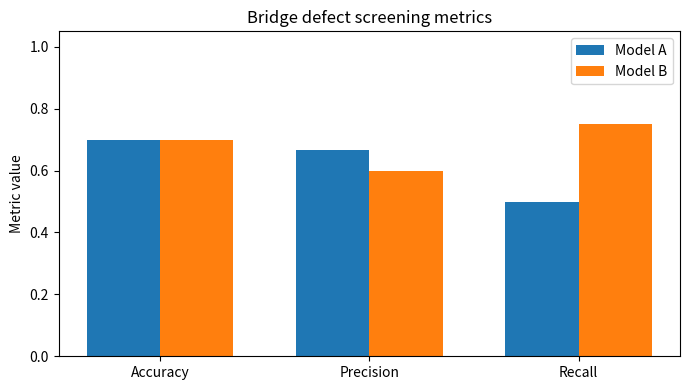
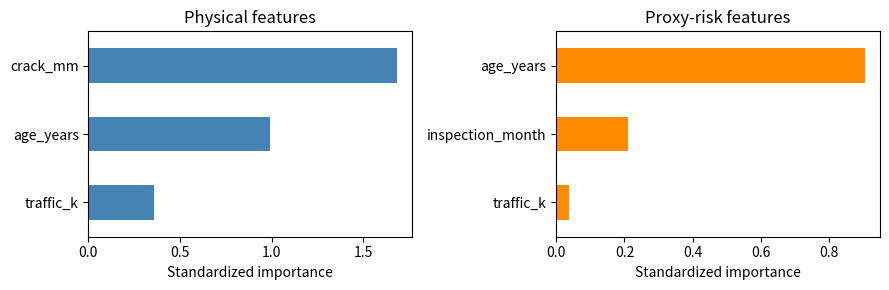
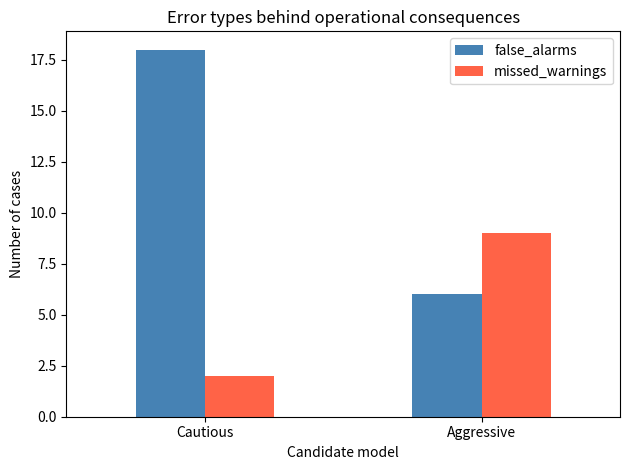
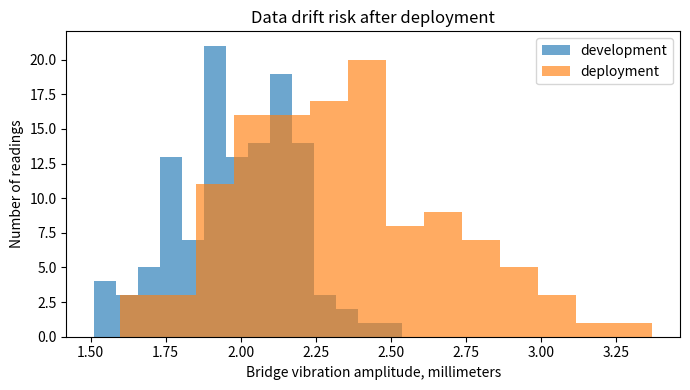
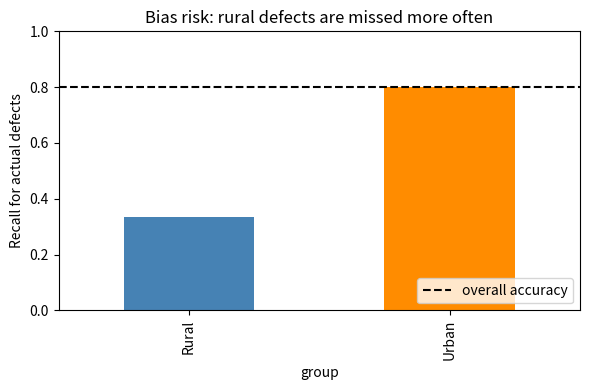
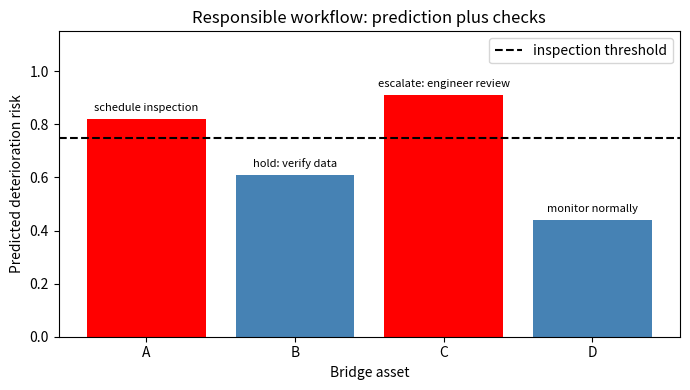
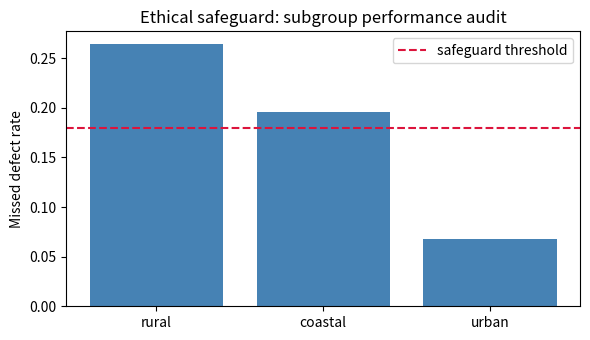
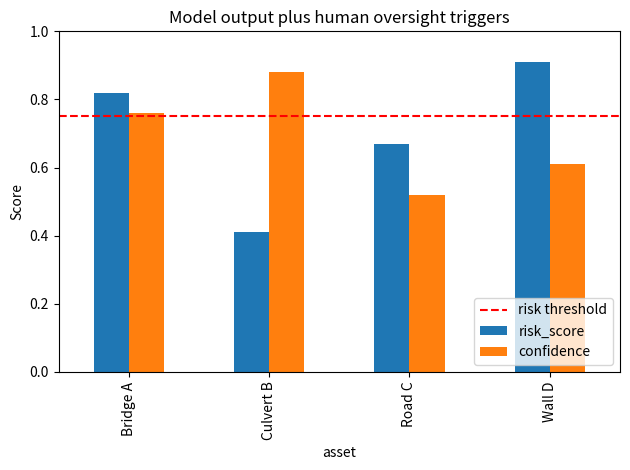

Recreate these plots in Python, in order.
#@title Python Code - Model Metrics

# Compare metrics for responsible model selection.
# Civil engineering errors have different consequences.
# Small examples keep the lesson transparent.

import numpy as np
import matplotlib.pyplot as plt

# Store true bridge defect labels.
y_true = np.array([1, 1, 1, 1, 0, 0, 0, 0, 0, 0])

# Store predictions from two candidate models.
model_a = np.array([1, 0, 0, 1, 0, 0, 0, 0, 1, 0])
model_b = np.array([1, 1, 1, 0, 1, 1, 0, 0, 0, 0])

# Validate equal vector lengths.
assert y_true.size == model_a.size == model_b.size

# Define a compact metric function.
def metrics(y, pred):
    tp = int(np.sum((y == 1) & (pred == 1)))
    tn = int(np.sum((y == 0) & (pred == 0)))
    fp = int(np.sum((y == 0) & (pred == 1)))

    fn = int(np.sum((y == 1) & (pred == 0)))
    accuracy = (tp + tn) / y.size
    precision = tp / max(tp + fp, 1)
    recall = tp / max(tp + fn, 1)

    return accuracy, precision, recall, fp, fn

# Compute metrics for both models.
a = metrics(y_true, model_a)
b = metrics(y_true, model_b)

# Print concise engineering interpretation.
print("Model A accuracy, precision, recall:", np.round(a[:3], 2))
print("Model B accuracy, precision, recall:", np.round(b[:3], 2))
print("Model A false alarms, missed defects:", a[3], a[4])
print("Model B false alarms, missed defects:", b[3], b[4])

# Plot metrics for visual comparison.
labels = ["Accuracy", "Precision", "Recall"]
x = np.arange(len(labels))
width = 0.35

fig, ax = plt.subplots(figsize=(7, 4))
ax.bar(x - width / 2, a[:3], width, label="Model A")
ax.bar(x + width / 2, b[:3], width, label="Model B")

ax.set_ylim(0, 1.05)
ax.set_ylabel("Metric value")
ax.set_title("Bridge defect screening metrics")
ax.set_xticks(x, labels)

ax.legend()
plt.tight_layout()
plt.show()



#@title Python Code - Interpretability Insights

# Interpretability supports responsible engineering model selection.
# Simple models can reveal influential variables.
# Explanations should match civil engineering judgment.

import numpy as np
import pandas as pd
import matplotlib.pyplot as plt

# Create a tiny bridge deterioration dataset.
np.random.seed(7)
n = 40
age_years = np.random.randint(5, 80, n)

# Add engineering features with plausible relationships.
crack_mm = np.random.uniform(0, 12, n)
traffic_k = np.random.uniform(2, 55, n)
inspection_month = np.random.randint(1, 13, n)

# Build a risk score from physical indicators.
risk = 0.04 * age_years + 0.55 * crack_mm
risk = risk + 0.03 * traffic_k
risk = risk + np.random.normal(0, 0.8, n)

# Store features in a small table.
data = pd.DataFrame({
    "age_years": age_years,
    "crack_mm": crack_mm,
    "traffic_k": traffic_k,
    "inspection_month": inspection_month,
    "risk_score": risk,
})

# Define two competing linear explanations.
physical_features = ["age_years", "crack_mm", "traffic_k"]
proxy_features = ["inspection_month", "traffic_k", "age_years"]

# Fit least squares models using NumPy.
def fit_linear(frame, features, target):
    X = frame[features].to_numpy(dtype=float)
    y = frame[target].to_numpy(dtype=float)
    X = np.column_stack([np.ones(len(X)), X])
    beta = np.linalg.lstsq(X, y, rcond=None)[0]
    return beta

# Compute predictions and mean absolute error.
def predict_linear(frame, features, beta):
    X = frame[features].to_numpy(dtype=float)
    X = np.column_stack([np.ones(len(X)), X])
    return X @ beta

# Fit both candidate models.
beta_physical = fit_linear(data, physical_features, "risk_score")
beta_proxy = fit_linear(data, proxy_features, "risk_score")
pred_physical = predict_linear(data, physical_features, beta_physical)

# Evaluate both models with one metric.
pred_proxy = predict_linear(data, proxy_features, beta_proxy)
mae_physical = np.mean(np.abs(data["risk_score"] - pred_physical))
mae_proxy = np.mean(np.abs(data["risk_score"] - pred_proxy))

# Convert coefficients into comparable importance values.
def importance_table(features, beta, frame):
    scales = frame[features].std().to_numpy(dtype=float)
    values = np.abs(beta[1:] * scales)
    return pd.Series(values, index=features).sort_values()

# Prepare global interpretability summaries.
imp_physical = importance_table(physical_features, beta_physical, data)
imp_proxy = importance_table(proxy_features, beta_proxy, data)

# Print concise responsible selection evidence.
print("Responsible model selection example")
print(f"Physical-feature MAE: {mae_physical:.2f}")
print(f"Proxy-feature MAE: {mae_proxy:.2f}")
print("Top physical-model driver:", imp_physical.index[-1])
print("Top proxy-model driver:", imp_proxy.index[-1])
print("Engineering check: prefer explanations tied to deterioration mechanisms.")

# Plot global importance for both models.
fig, axes = plt.subplots(1, 2, figsize=(9, 3))
imp_physical.plot(kind="barh", ax=axes[0], color="steelblue")
imp_proxy.plot(kind="barh", ax=axes[1], color="darkorange")

# Label plots for interpretation.
axes[0].set_title("Physical features")
axes[1].set_title("Proxy-risk features")
axes[0].set_xlabel("Standardized importance")
axes[1].set_xlabel("Standardized importance")

# Display one compact interpretability plot.
plt.tight_layout()
plt.show()



#@title Python Code - Operational Consequences

# Compare models using operational consequences.
# Bridge warnings have asymmetric field costs.
# Metrics alone can hide deployment risk.

import numpy as np
import pandas as pd
import matplotlib.pyplot as plt

# Store confusion counts for two models.
models = pd.DataFrame({
    "model": ["Cautious", "Aggressive"],
    "false_alarms": [18, 6],
    "missed_warnings": [2, 9],
})

# Define simple operational cost assumptions.
inspection_cost = 2500
missed_warning_cost = 120000
models["total_cost"] = (
    models["false_alarms"] * inspection_cost
    + models["missed_warnings"] * missed_warning_cost
)

# Add a familiar accuracy-style metric.
total_cases = 100
models["accuracy"] = (
    total_cases
    - models["false_alarms"]
    - models["missed_warnings"]
) / total_cases

# Validate the tiny teaching table.
assert len(models) == 2
assert models["total_cost"].min() > 0

# Print a compact operational comparison.
print("Responsible model selection example")
for row in models.itertuples(index=False):
    print(f"{row.model}: accuracy={row.accuracy:.0%}, cost=${row.total_cost:,.0f}")

# Identify the lower consequence option.
best = models.loc[models["total_cost"].idxmin(), "model"]
print(f"Lower operational consequence: {best}")

# Plot cost components for field interpretation.
plot_data = models.set_index("model")[["false_alarms", "missed_warnings"]]
ax = plot_data.plot(kind="bar", color=["steelblue", "tomato"])

# Label the plot for engineering discussion.
ax.set_title("Error types behind operational consequences")
ax.set_ylabel("Number of cases")
ax.set_xlabel("Candidate model")
plt.xticks(rotation=0)

# Keep the single plot readable.
plt.tight_layout()
plt.show()



#@title Python Code - Data Drift Risks

# Data drift can quietly reduce model reliability.
# Civil engineers must monitor changing operating conditions.
# This example compares baseline and deployed sensor data.

import numpy as np
import pandas as pd
import matplotlib.pyplot as plt

# Set a seed for repeatable teaching results.
rng = np.random.default_rng(42)

# Create baseline bridge vibration readings in millimeters.
baseline = rng.normal(loc=2.0, scale=0.25, size=120)

# Create deployed readings after heavier traffic appears.
deployed = rng.normal(loc=2.35, scale=0.35, size=120)

# Validate both samples before comparing distributions.
assert baseline.size == deployed.size == 120

# Summarize each period with simple engineering statistics.
summary = pd.DataFrame({
    "period": ["development", "deployment"],
    "mean_mm": [baseline.mean(), deployed.mean()],
    "std_mm": [baseline.std(), deployed.std()],
})

# Compute a simple drift signal using mean shift.
pooled_std = np.sqrt((baseline.var() + deployed.var()) / 2)

# Avoid division problems if readings are constant.
mean_shift = abs(deployed.mean() - baseline.mean()) / pooled_std

# Choose a transparent threshold for classroom discussion.
drift_flag = mean_shift > 0.8

# Print concise results for responsible deployment review.
print("Data drift check for bridge vibration monitoring")
print(summary.round(3).to_string(index=False))
print(f"Standardized mean shift: {mean_shift:.2f}")
print(f"Drift flag raised: {drift_flag}")
print("Action: review model performance before automated decisions.")

# Plot both distributions to make drift visible.
plt.figure(figsize=(7, 4))

# Use histograms to compare development and deployment data.
plt.hist(baseline, bins=14, alpha=0.65, label="development")
plt.hist(deployed, bins=14, alpha=0.65, label="deployment")

# Label the plot for engineering interpretation.
plt.xlabel("Bridge vibration amplitude, millimeters")
plt.ylabel("Number of readings")
plt.title("Data drift risk after deployment")

# Add a legend and display the single plot.
plt.legend()
plt.tight_layout()
plt.show()



#@title Python Code - Bias and Imbalance

# This example shows hidden subgroup risk.
# Overall accuracy can hide unfair errors.
# Civil models need subgroup checks.

# Import small analysis and plotting libraries.
import numpy as np
import pandas as pd
import matplotlib.pyplot as plt

# Create deterministic synthetic inspection records.
rng = np.random.default_rng(42)
urban_count, rural_count = 80, 20

# Store subgroup labels for road inspections.
groups = np.array(["Urban"] * urban_count + ["Rural"] * rural_count)
actual = np.array([1] * 30 + [0] * 50 + [1] * 12 + [0] * 8)

# Simulate biased model predictions by subgroup.
urban_pred = np.array([1] * 24 + [0] * 6 + [1] * 5 + [0] * 45)
rural_pred = np.array([1] * 4 + [0] * 8 + [1] * 1 + [0] * 7)

# Combine predictions into one vector.
predicted = np.concatenate([urban_pred, rural_pred])
assert len(groups) == len(actual) == len(predicted)

# Build a compact table for evaluation.
data = pd.DataFrame({"group": groups, "actual": actual, "predicted": predicted})
data["correct"] = data["actual"] == data["predicted"]

# Define a safe recall calculation.
def recall_for_defects(frame):
    positives = frame[frame["actual"] == 1]
    if len(positives) == 0:
        return np.nan
    return (positives["predicted"] == 1).mean()

# Summarize overall and subgroup performance.
overall_accuracy = data["correct"].mean()
summary = data.groupby("group").apply(recall_for_defects, include_groups=False)

# Print only key teaching results.
print(f"Overall accuracy: {overall_accuracy:.0%}")
print("Defect recall by subgroup:")
for group_name, value in summary.items():
    print(f"  {group_name}: {value:.0%}")

# Plot subgroup recall to reveal imbalance.
fig, ax = plt.subplots(figsize=(6, 4))
summary.plot(kind="bar", ax=ax, color=["steelblue", "darkorange"])

# Add responsible deployment reference line.
ax.axhline(overall_accuracy, color="black", linestyle="--", label="overall accuracy")
ax.set_ylim(0, 1)
ax.set_ylabel("Recall for actual defects")

# Label the ethical engineering message.
ax.set_title("Bias risk: rural defects are missed more often")
ax.legend(loc="lower right")
plt.tight_layout()
plt.show()



#@title Python Code - Unsafe Automation

# Unsafe automation needs human oversight.
# Simple rules can hide uncertainty.
# Engineers must define escalation safeguards.

import math
import statistics

# Create small bridge inspection examples.
bridges = [
    {"name": "A", "score": 0.18, "age": 22, "cracks_in": 0.05},
    {"name": "B", "score": 0.31, "age": 48, "cracks_in": 0.20},
    {"name": "C", "score": 0.44, "age": 65, "cracks_in": 0.35},
    {"name": "D", "score": 0.52, "age": 18, "cracks_in": 0.02},
]

# Validate the tiny teaching dataset.
assert len(bridges) == 4
assert all(0 <= item["score"] <= 1 for item in bridges)

# Define automation and escalation thresholds.
auto_close_limit = 0.30
human_review_limit = 0.50

# Convert model scores into deployment actions.
actions = []
for item in bridges:
    if item["score"] < auto_close_limit:
        action = "auto-close"
    elif item["score"] < human_review_limit:
        action = "engineer review"
    else:
        action = "urgent inspection"
    actions.append(action)

# Add context that automation might miss.
context_flags = []
for item in bridges:
    old_bridge = item["age"] > 50
    visible_crack = item["cracks_in"] > 0.25
    context_flags.append(old_bridge or visible_crack)

# Count unsafe automation cases.
unsafe_cases = 0
for action, flag in zip(actions, context_flags):
    unsafe_cases += int(action == "auto-close" and flag)

# Summarize the deployment lesson.
print("Unsafe automation demo: bridge inspection triage")
print(f"Automated closures: {actions.count('auto-close')}")
print(f"Human reviews required: {actions.count('engineer review')}")
print(f"Urgent inspections: {actions.count('urgent inspection')}")
print(f"Unsafe auto-close cases: {unsafe_cases}")
print("Safeguard: escalate uncertain or context-conflicting cases.")



#@title Python Code - Workflow Planning

# Plan responsible civil engineering model workflows.
# Connect predictions with checks and handoffs.
# Keep automation bounded by human judgment.

import pandas as pd
import matplotlib.pyplot as plt

# Create a tiny bridge prioritization workflow table.
records = [
    {"bridge": "A", "risk": 0.82, "data_ok": True, "drift": False},
    {"bridge": "B", "risk": 0.61, "data_ok": False, "drift": False},
    {"bridge": "C", "risk": 0.91, "data_ok": True, "drift": True},
    {"bridge": "D", "risk": 0.44, "data_ok": True, "drift": False},
]

# Convert records into a small dataframe.
df = pd.DataFrame(records)
assert len(df) == 4 and "risk" in df.columns

# Define workflow rules before using predictions.
def workflow_action(row):
    if not row["data_ok"]:
        return "hold: verify data"
    if row["drift"]:
        return "escalate: engineer review"
    if row["risk"] >= 0.75:
        return "schedule inspection"
    return "monitor normally"

# Apply the responsible workflow decision rules.
df["action"] = df.apply(workflow_action, axis=1)

# Summarize decisions without printing full dataframes.
print("Responsible workflow example: bridge inspection ranking")
print(f"Records checked: {len(df)}")
print(f"Data holds: {(df['action'].str.contains('hold')).sum()}")
print(f"Engineer escalations: {(df['action'].str.contains('escalate')).sum()}")
print(f"Direct inspections: {(df['action'] == 'schedule inspection').sum()}")

# Plot risk scores with workflow action labels.
colors = ["red" if x >= 0.75 else "steelblue" for x in df["risk"]]
plt.figure(figsize=(7, 4))
plt.bar(df["bridge"], df["risk"], color=colors)
plt.axhline(0.75, color="black", linestyle="--", label="inspection threshold")

# Add concise action labels above bars.
for index, row in df.iterrows():
    plt.text(index, row["risk"] + 0.03, row["action"], ha="center", fontsize=8)

# Format the workflow planning plot.
plt.ylim(0, 1.15)
plt.ylabel("Predicted deterioration risk")
plt.xlabel("Bridge asset")
plt.title("Responsible workflow: prediction plus checks")
plt.legend()
plt.tight_layout()
plt.show()



#@title Python Code - Ethical Safeguards

# Ethical safeguards guide responsible engineering deployment.
# Small audits reveal hidden model risks.
# This example checks subgroup safety.

import pandas as pd
import matplotlib.pyplot as plt

# Create a tiny bridge prioritization audit dataset.
data = pd.DataFrame({
    "area": ["urban", "urban", "rural", "rural", "coastal", "coastal"],
    "bridges": [40, 35, 18, 16, 22, 20],
    "missed_defects": [2, 3, 5, 4, 2, 6],
})

# Validate the dataset before calculating rates.
required = {"area", "bridges", "missed_defects"}
assert required.issubset(data.columns), "Missing required audit columns."
assert (data["bridges"] > 0).all(), "Bridge counts must be positive."

# Compute missed defect rates by community context.
data["miss_rate"] = data["missed_defects"] / data["bridges"]
summary = data.groupby("area", as_index=False)["miss_rate"].mean()
summary = summary.sort_values("miss_rate", ascending=False)

# Define a simple ethical safeguard threshold.
threshold = 0.18
flagged = summary[summary["miss_rate"] > threshold]

# Print a compact responsible deployment checklist.
print("Ethical safeguard audit for bridge model.")
print(f"Highest subgroup miss rate: {summary['miss_rate'].max():.1%}.")
print(f"Flagged contexts above threshold: {len(flagged)}.")
print("Action: collect data, add warnings, or limit deployment.")

# Plot subgroup risk to support transparent review.
plt.figure(figsize=(6, 3.5))
plt.bar(summary["area"], summary["miss_rate"], color="steelblue")
plt.axhline(threshold, color="crimson", linestyle="--", label="safeguard threshold")
plt.ylabel("Missed defect rate")
plt.title("Ethical safeguard: subgroup performance audit")
plt.legend()
plt.tight_layout()
plt.show()



#@title Python Code - Human Oversight

# Human oversight keeps model outputs accountable.
# Engineers review uncertain infrastructure predictions before action.
# This example simulates escalation rules.

import pandas as pd
import matplotlib.pyplot as plt

# Create small inspection cases for review.
cases = pd.DataFrame({
    "asset": ["Bridge A", "Culvert B", "Road C", "Wall D"],
    "risk_score": [0.82, 0.41, 0.67, 0.91],

    "confidence": [0.76, 0.88, 0.52, 0.61],
    "field_conflict": [False, False, True, True],
    "critical_asset": [True, False, False, True],
})

# Check the table has expected rows.
assert len(cases.index) == 4, "Expected four inspection cases."

# Define simple oversight thresholds.
high_risk = cases["risk_score"] >= 0.75
low_confidence = cases["confidence"] < 0.65

# Combine technical and engineering triggers.
escalate = high_risk | low_confidence
escalate = escalate | cases["field_conflict"]
escalate = escalate | cases["critical_asset"]

# Store the final oversight decision.
cases["oversight_decision"] = "routine review"
cases.loc[escalate, "oversight_decision"] = "engineer review required"

# Print a compact decision summary.
print("Human oversight example for civil infrastructure.")
print(cases[["asset", "oversight_decision"]].to_string(index=False))
print("Escalation protects safety when risk, uncertainty, or conflict appears.")

# Plot risk and confidence for each asset.
ax = cases.plot(
    x="asset", y=["risk_score", "confidence"], kind="bar"
)

# Add a clear escalation threshold line.
ax.axhline(0.75, color="red", linestyle="--", label="risk threshold")
ax.set_ylim(0, 1)
ax.set_ylabel("Score")

# Label the plot for interpretation.
ax.set_title("Model output plus human oversight triggers")
ax.legend(loc="lower right")
plt.tight_layout()
plt.show()
